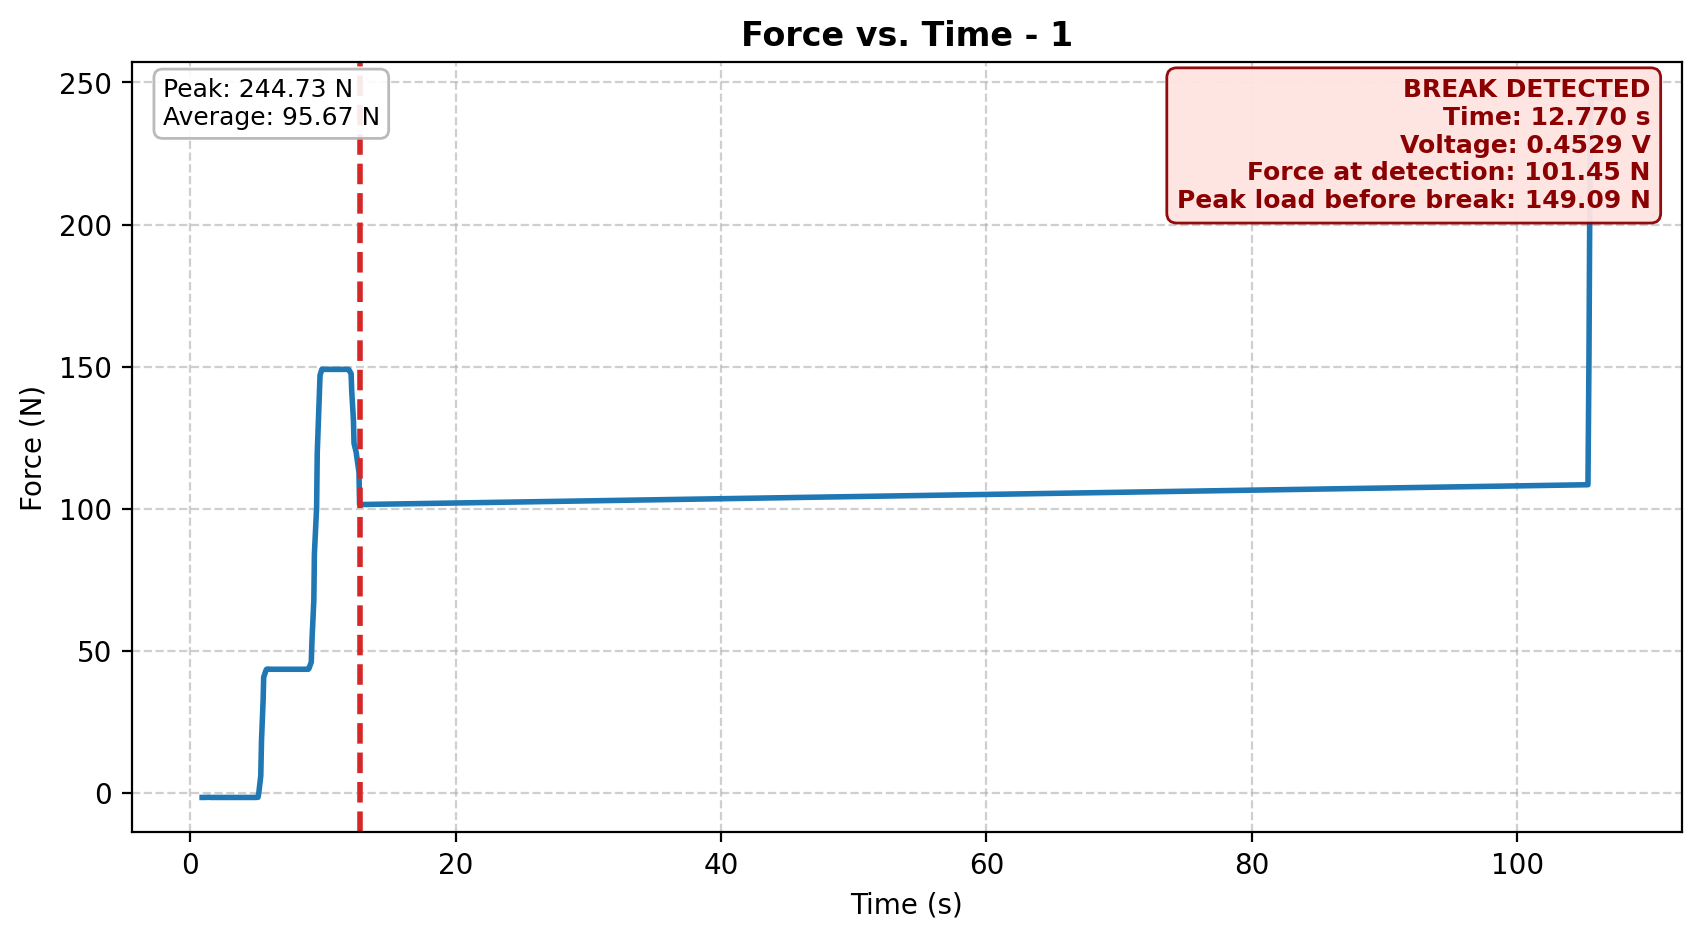

Source data for this figure (header and first rows):
Participant_Name, Time_s, Voltage_V, Force_N, Break_Event, Peak_Load_Before_Break_N
1, 0.9091, -0.007324, -1.641, , 
1, 1.126, -0.007324, -1.641, , 
1, 1.317, -0.007019, -1.572, , 
1, 1.509, -0.007324, -1.641, , 
1, 1.731, -0.007324, -1.641, , 
1, 1.922, -0.007324, -1.641, , 
1, 2.115, -0.007324, -1.641, , 
1, 2.322, -0.007324, -1.641, , 
1, 2.529, -0.007324, -1.641, , 
1, 2.707, -0.007324, -1.641, , 
1, 2.913, -0.007324, -1.641, , 
1, 3.122, -0.007324, -1.641, , 
1, 3.329, -0.007324, -1.641, , 
1, 3.507, -0.007324, -1.641, , 
1, 3.714, -0.007324, -1.641, , 
1, 3.921, -0.007324, -1.641, , 
1, 4.112, -0.007324, -1.641, , 
1, 4.322, -0.007324, -1.641, , 
1, 4.512, -0.007324, -1.641, , 
1, 4.72, -0.007324, -1.641, , 
1, 4.914, -0.007324, -1.641, , 
1, 5.12, -0.007019, -1.572, , 
1, 5.327, 0.02655, 5.947, , 
1, 5.503, 0.1443, 32.33, , 
1, 5.725, 0.1926, 43.13, , 
1, 5.933, 0.1944, 43.55, , 
1, 6.108, 0.1941, 43.48, , 
1, 6.315, 0.1941, 43.48, , 
1, 6.522, 0.1941, 43.48, , 
1, 6.729, 0.1941, 43.48, , 
1, 6.905, 0.1941, 43.48, , 
1, 7.111, 0.1941, 43.48, , 
1, 7.319, 0.1941, 43.48, , 
1, 7.508, 0.1941, 43.48, , 
1, 7.716, 0.1941, 43.48, , 
1, 7.924, 0.1941, 43.48, , 
1, 8.133, 0.1941, 43.48, , 
1, 8.324, 0.1941, 43.48, , 
1, 8.529, 0.1941, 43.48, , 
1, 8.734, 0.1941, 43.48, , 
1, 8.91, 0.1941, 43.48, , 
1, 9.133, 0.2054, 46.01, , 
1, 9.325, 0.303, 67.88, , 
1, 9.534, 0.4483, 100.4, , 
1, 9.724, 0.6143, 137.6, , 
1, 9.931, 0.6653, 149, , 
1, 10.11, 0.6653, 149, , 
1, 10.31, 0.6653, 149, , 
1, 10.51, 0.6653, 149, , 
1, 10.71, 0.6653, 149, , 
1, 10.9, 0.6653, 149, , 
1, 11.11, 0.6653, 149, , 
1, 11.32, 0.6653, 149, , 
1, 11.53, 0.6653, 149, , 
1, 11.7, 0.6653, 149, , 
1, 11.91, 0.6653, 149, , 
1, 12.13, 0.6586, 147.5, , 
1, 12.31, 0.585, 131, , 
1, 12.52, 0.5347, 119.8, , 
1, 12.73, 0.5032, 112.7, , 
... 17 more rows
